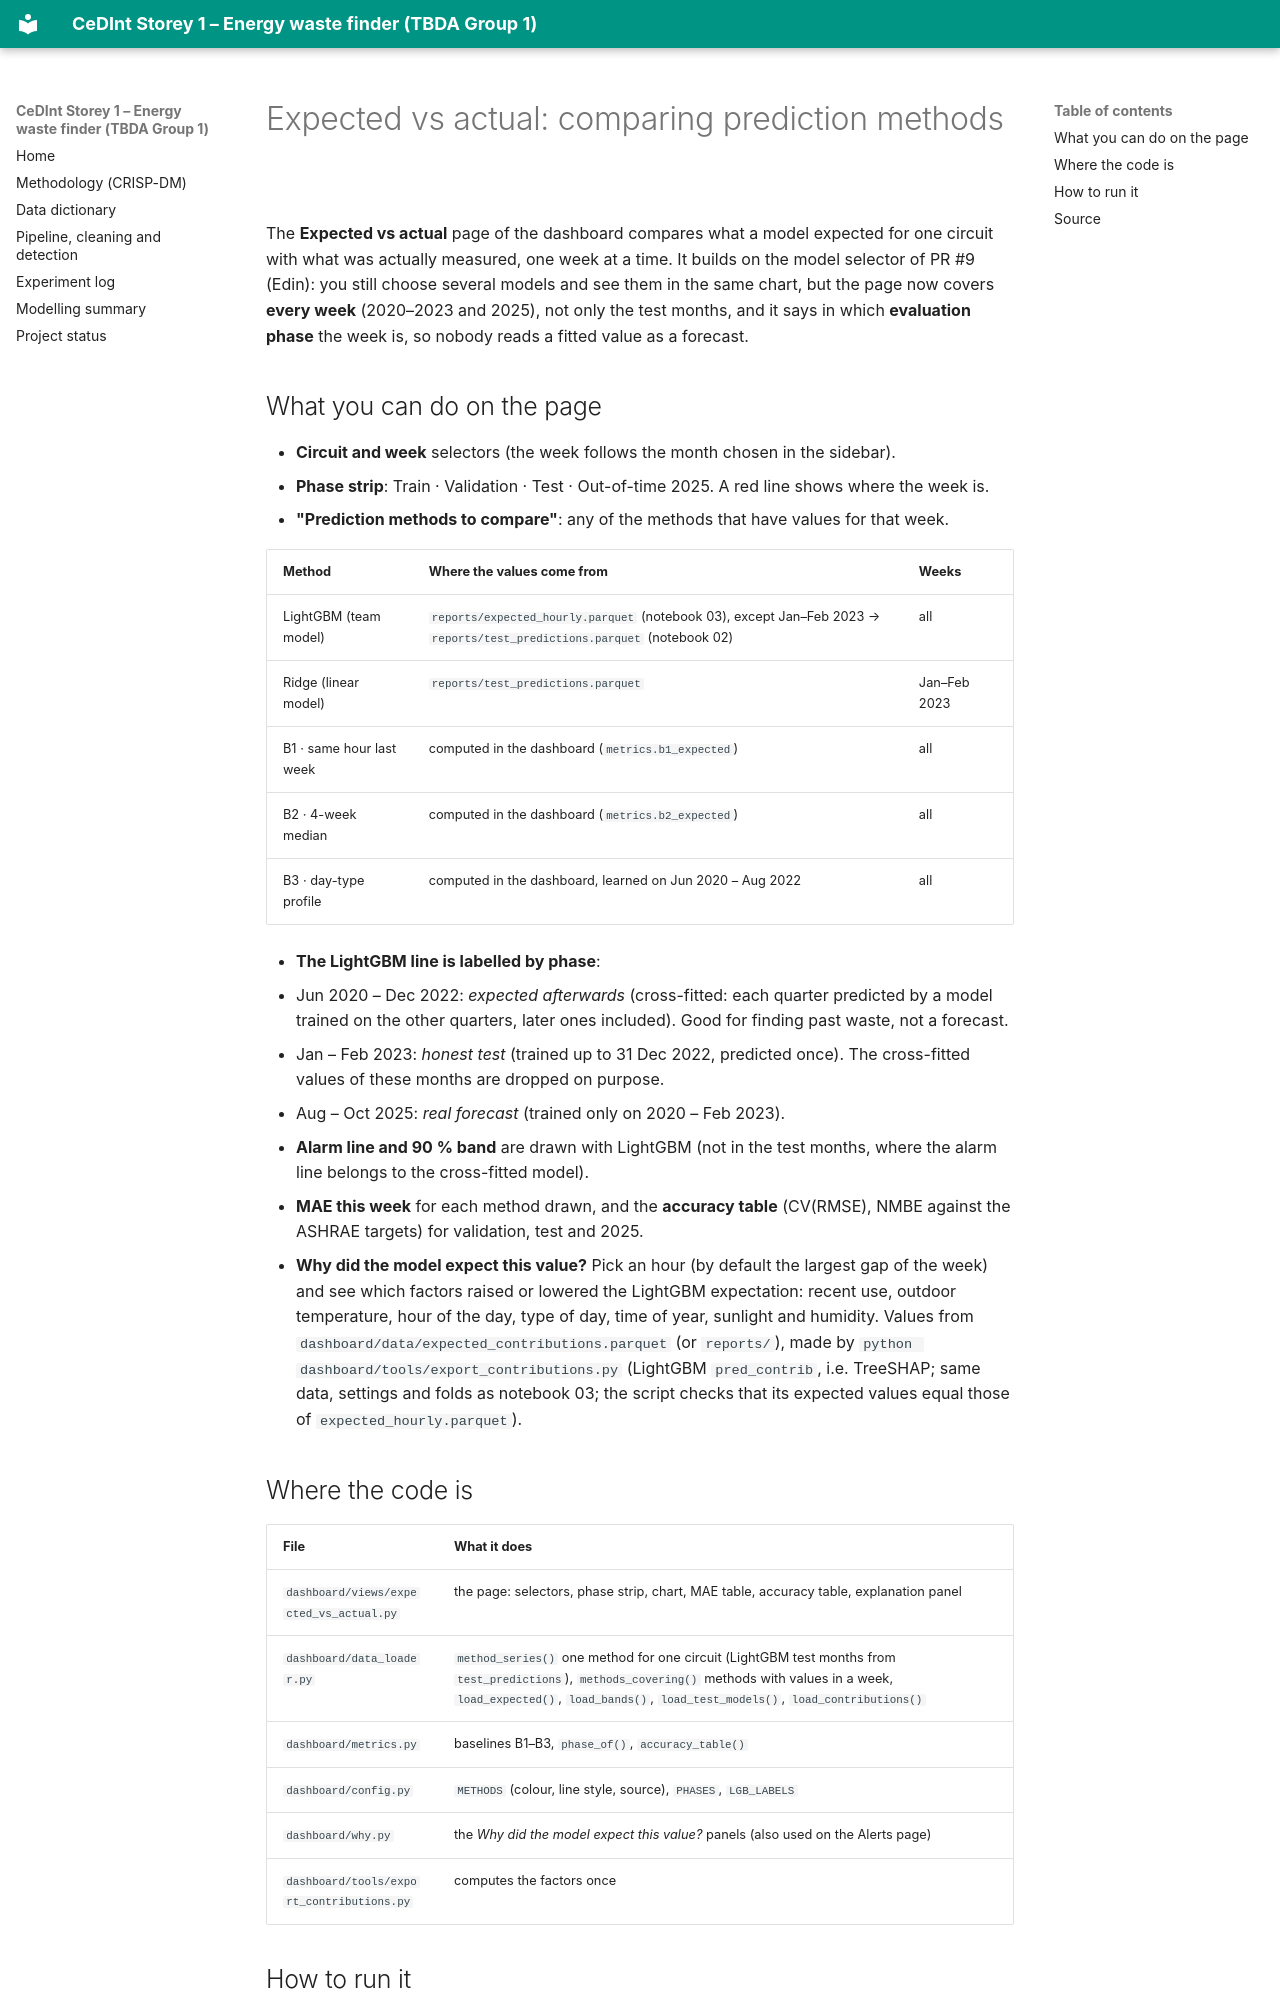

repository: TBDA-Classes/2026G1 · page: expected-vs-actual/index.html · generator: mkdocs

# Expected vs actual: comparing prediction methods

The **Expected vs actual** page of the dashboard compares what a model expected for one circuit with what was actually
measured, one week at a time. It builds on the model selector of PR #9 (Edin): you still choose several models and see
them in the same chart, but the page now covers **every week** (2020–2023 and 2025), not only the test months, and it
says in which **evaluation phase** the week is, so nobody reads a fitted value as a forecast.

## What you can do on the page

- **Circuit and week** selectors (the week follows the month chosen in the sidebar).
- **Phase strip**: Train · Validation · Test · Out-of-time 2025. A red line shows where the week is.
- **"Prediction methods to compare"**: any of the methods that have values for that week.

| Method | Where the values come from | Weeks |
|---|---|---|
| LightGBM (team model) | `reports/expected_hourly.parquet` (notebook 03), except Jan–Feb 2023 → `reports/test_predictions.parquet` (notebook 02) | all |
| Ridge (linear model) | `reports/test_predictions.parquet` | Jan–Feb 2023 |
| B1 · same hour last week | computed in the dashboard (`metrics.b1_expected`) | all |
| B2 · 4-week median | computed in the dashboard (`metrics.b2_expected`) | all |
| B3 · day-type profile | computed in the dashboard, learned on Jun 2020 – Aug 2022 | all |

- **The LightGBM line is labelled by phase**:
  - Jun 2020 – Dec 2022: *expected afterwards* (cross-fitted: each quarter predicted by a model trained on the other
    quarters, later ones included). Good for finding past waste, not a forecast.
  - Jan – Feb 2023: *honest test* (trained up to 31 Dec 2022, predicted once). The cross-fitted values of these months
    are dropped on purpose.
  - Aug – Oct 2025: *real forecast* (trained only on 2020 – Feb 2023).
- **Alarm line and 90 % band** are drawn with LightGBM (not in the test months, where the alarm line belongs to the
  cross-fitted model).
- **MAE this week** for each method drawn, and the **accuracy table** (CV(RMSE), NMBE against the ASHRAE targets) for
  validation, test and 2025.
- **Why did the model expect this value?** Pick an hour (by default the largest gap of the week) and see which factors
  raised or lowered the LightGBM expectation: recent use, outdoor temperature, hour of the day, type of day, time of
  year, sunlight and humidity. Values from `dashboard/data/expected_contributions.parquet` (or `reports/`), made by
  `python dashboard/tools/export_contributions.py` (LightGBM `pred_contrib`, i.e. TreeSHAP; same data, settings and
  folds as notebook 03; the script checks that its expected values equal those of `expected_hourly.parquet`).
